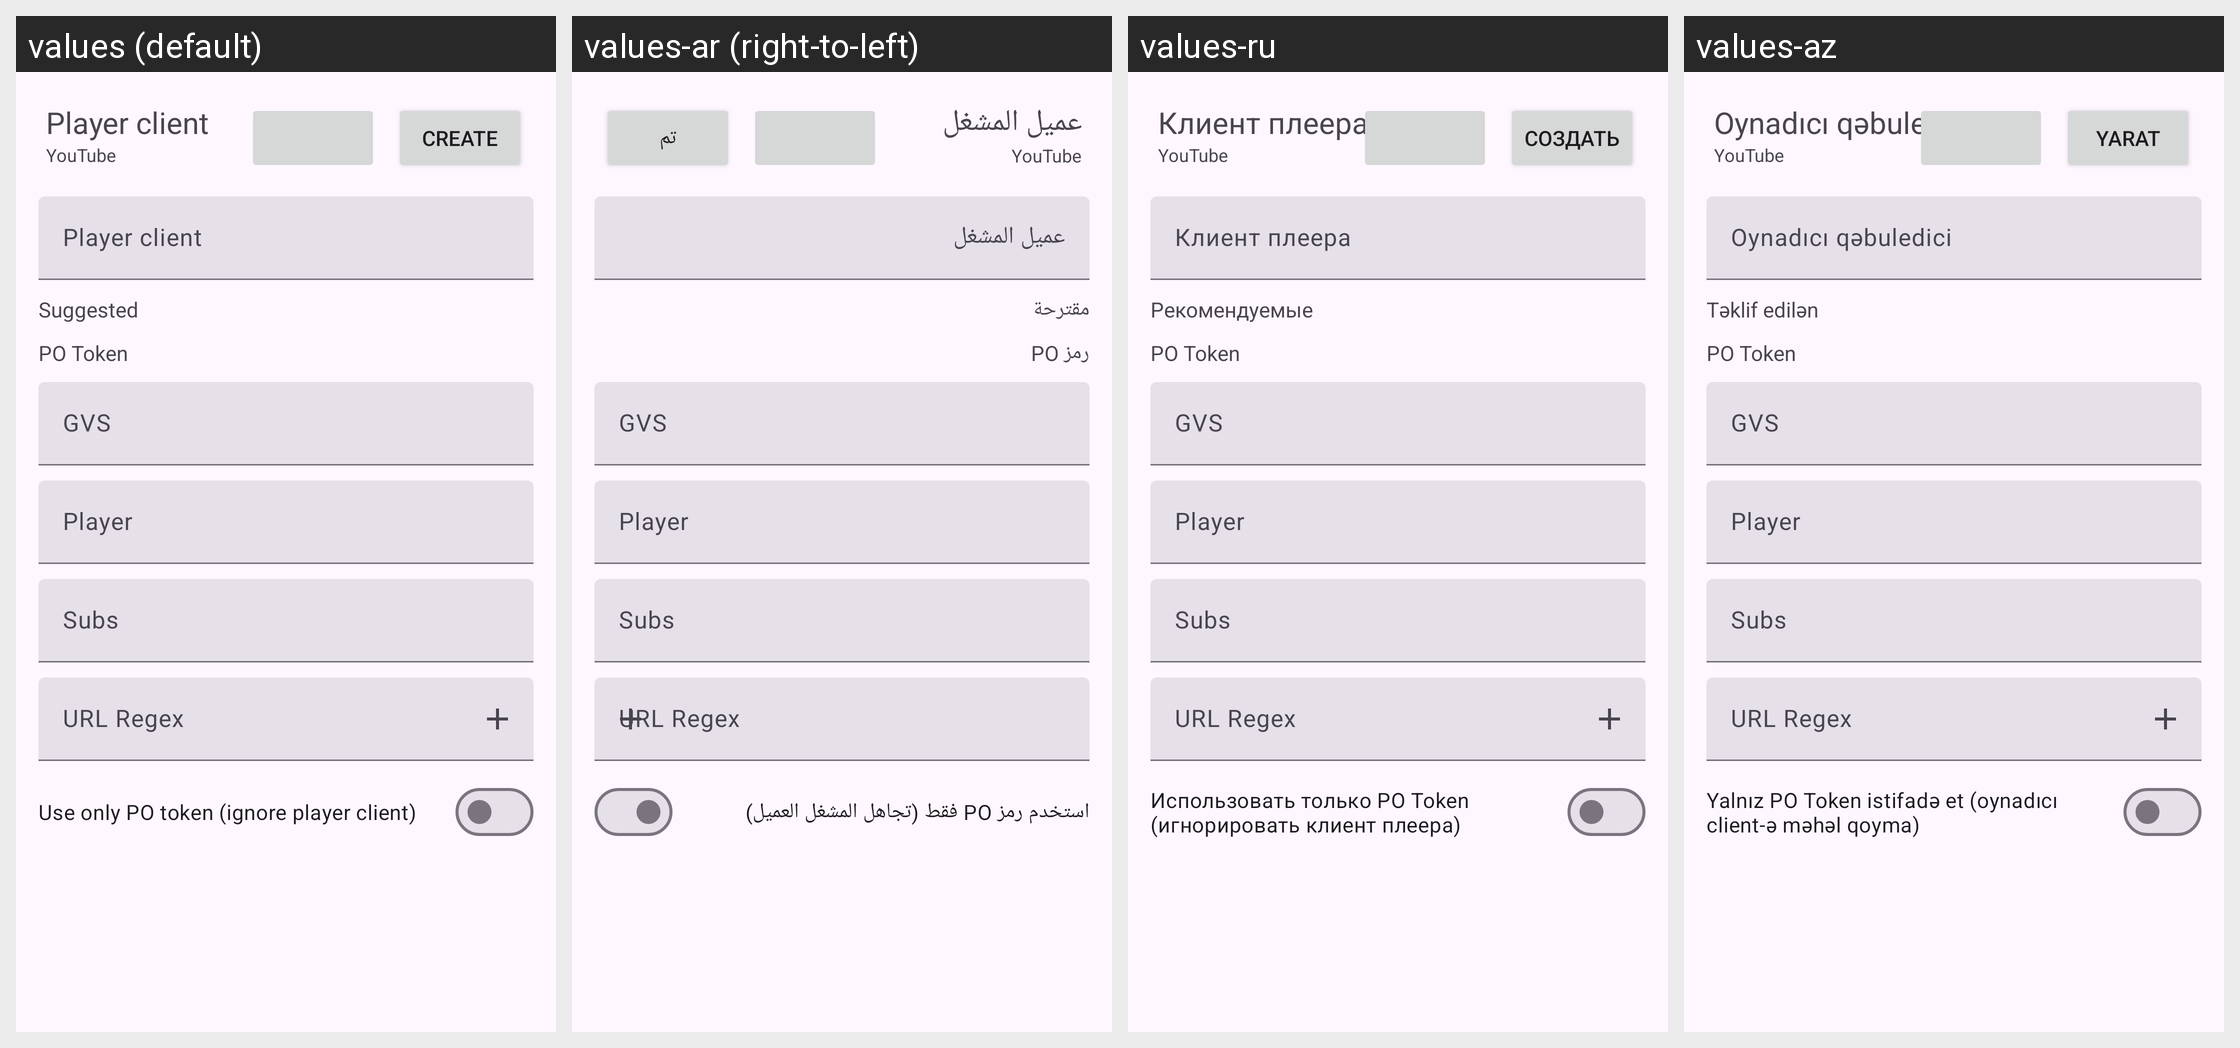

The Android screen above is rendered under several locales of the same app. Produce the string resources it draws, with the default and per-locale values.
Android screen res/layout/youtube_player_client_create_bottom_sheet.xml rendered under 4 locales, left to right: values (default), values-ar (right-to-left), values-ru, values-az. Device: Nexus 5 (rendered at 1080×1920; each locale shown at half size, 540×960, under a caption strip naming it); theme BaseTheme.
Other locales in the repository, not shown: values-arq, values-arz, values-as, values-bg, values-bn, values-bn-rIN, values-bs, values-ca, values-ckb, values-cs, values-de, values-el, values-enm, values-es, values-et, values-fa, values-fi, values-fil, values-fr, values-ha, values-hi, values-hr, values-hu, values-in, values-is, values-it, values-iw, values-ja, values-ji, values-jv, values-ka, values-kab, values-km, values-ko, values-kxm, values-lv, values-mk, values-ml, values-mr, values-mrh, values-ms, values-my, values-nb-rNO, values-nl, values-nn, values-or, values-pa, values-pl, values-pt, values-pt-rBR, values-ro, values-sa, values-si, values-sk, values-sl, values-so, values-sq-rAL, values-sr, values-sv, values-sw, values-ta, values-te, values-th, values-tr-rTR, values-tts, values-uk, values-ur, values-uz, values-vi, values-zh-rCN, values-zh-rTW.
Strings drawn on this screen, with the default value and each locale's value (text and hints the layout hard-codes, and strings that could not be matched under every locale, appear in the picture but are not listed):

player_client
  values: Player client
  values-ar: عميل المشغل
  values-ru: Клиент плеера
  values-az: Oynadıcı qəbuledici

create
  values: Create
  values-ar: تم
  values-ru: Создать
  values-az: Yarat

suggested
  values: Suggested
  values-ar: مقترحة
  values-ru: Рекомендуемые
  values-az: Təklif edilən

potoken
  values: PO Token
  values-ar: رمز PO
  values-ru: PO Token
  values-az: PO Token

use_only_po_token
  values: Use only PO token (ignore player client)
  values-ar: استخدم رمز PO فقط (تجاهل المشغل العميل)
  values-ru: Использовать только PO Token (игнорировать клиент плеера)
  values-az: Yalnız PO Token istifadə et (oynadıcı client-ə məhəl qoyma)
